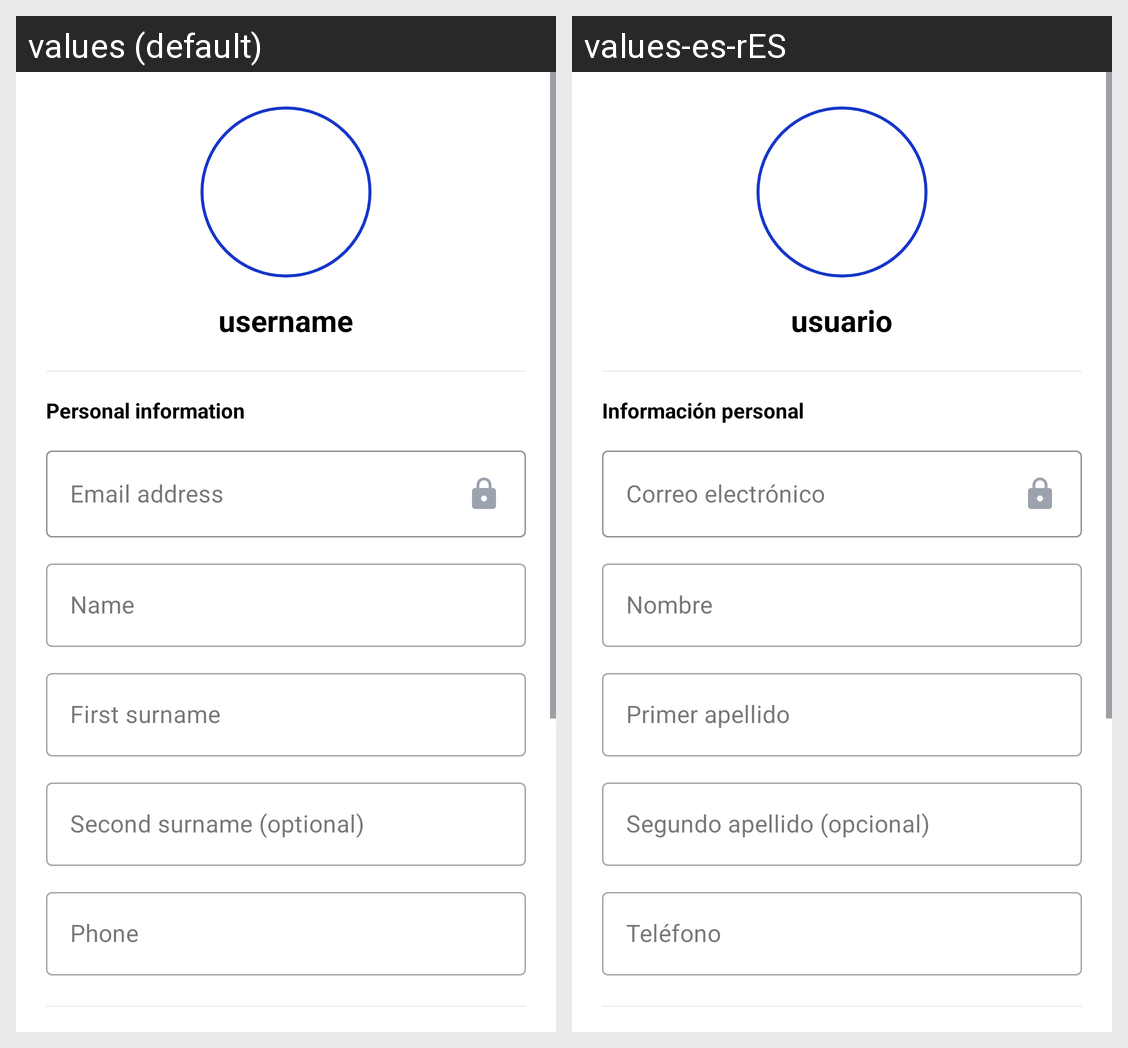

Locale-by-locale string values for the Android screen shown in this grid:
Android screen res/layout/fragment_profile.xml rendered under 2 locales, left to right: values (default), values-es-rES. Device: Nexus 5 (rendered at 1080×1920; each locale shown at half size, 540×960, under a caption strip naming it); theme Theme.Tfg_app.
Strings drawn on this screen, with the default value and each locale's value (text and hints the layout hard-codes, and strings that could not be matched under every locale, appear in the picture but are not listed):

username_text
  values: username
  values-es-rES: usuario

profile_info_personal
  values: Personal information
  values-es-rES: Información personal

hint_correo
  values: Email address
  values-es-rES: Correo electrónico

hint_nombre_perfil
  values: Name
  values-es-rES: Nombre

hint_apellido1_perfil
  values: First surname
  values-es-rES: Primer apellido

hint_apellido2_perfil
  values: Second surname (optional)
  values-es-rES: Segundo apellido (opcional)

hint_telefono_perfil
  values: Phone
  values-es-rES: Teléfono
